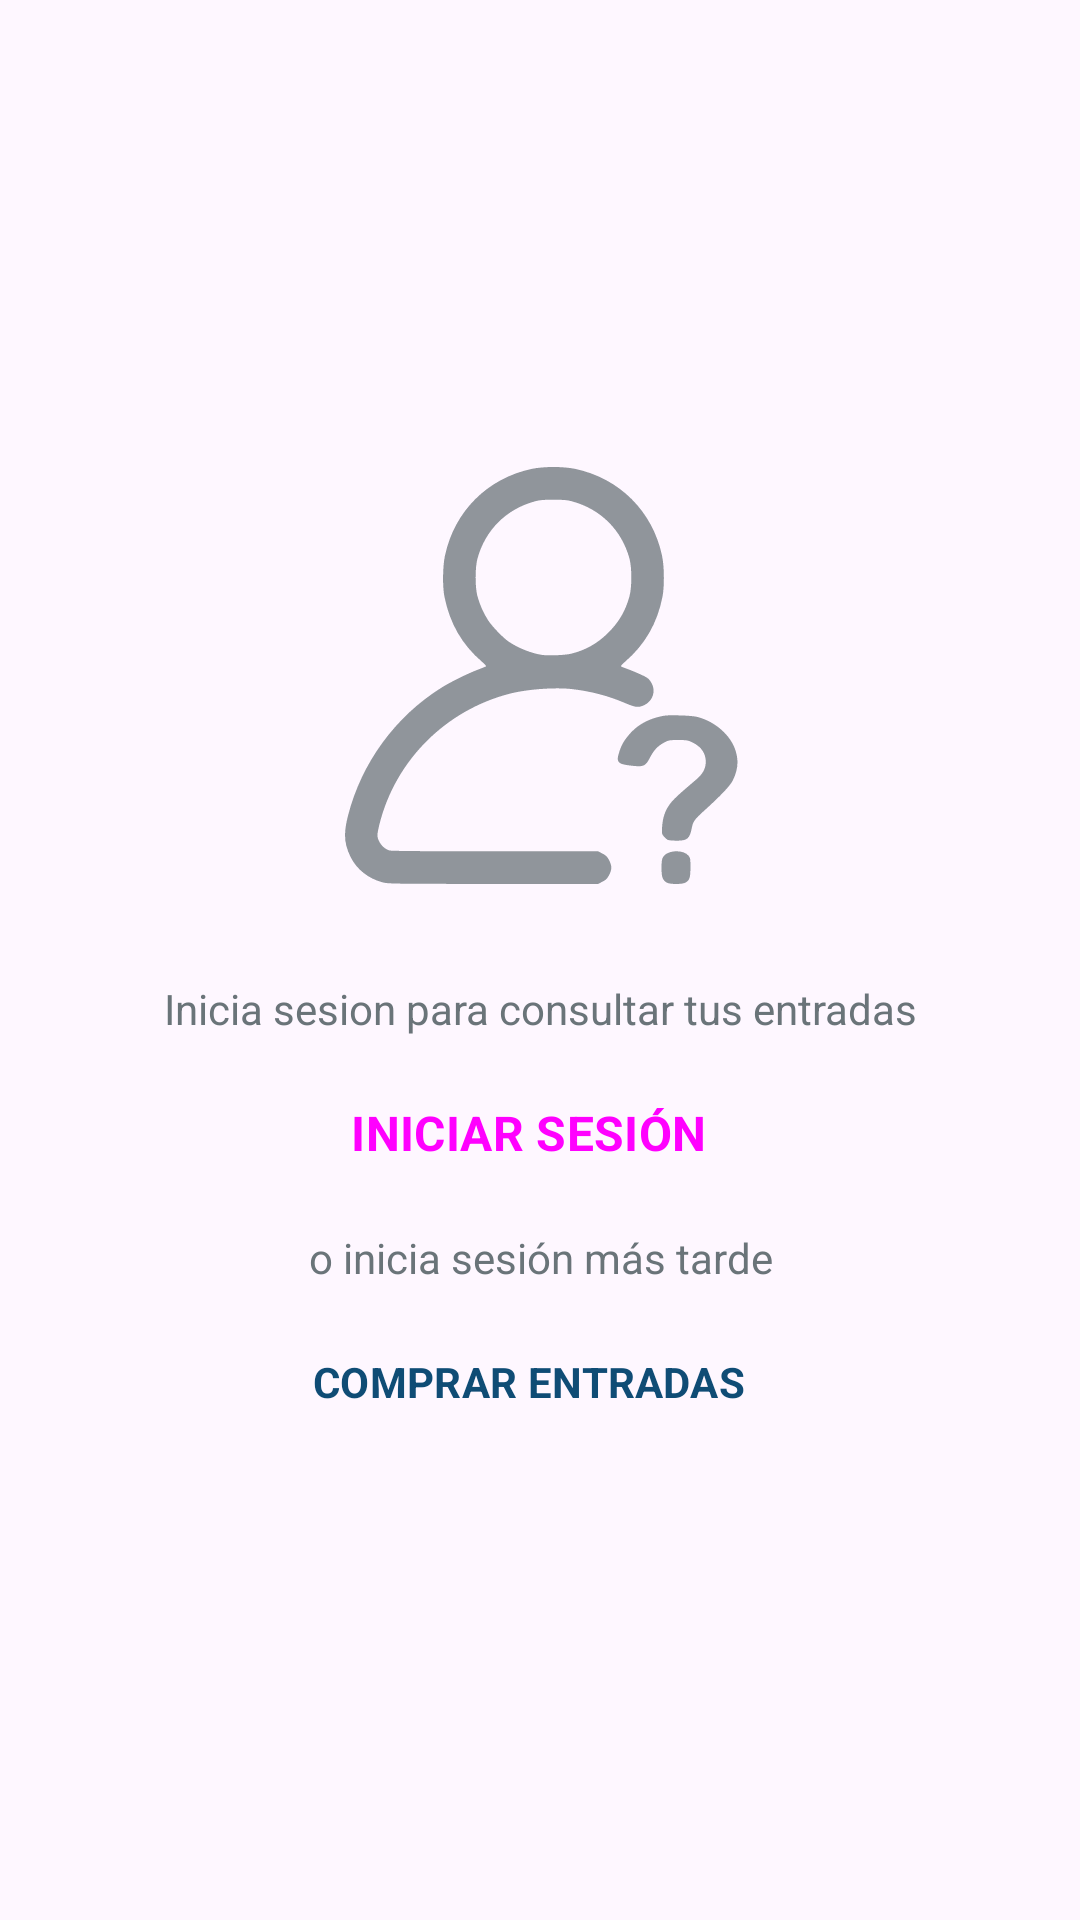

The Android layout XML behind this screen, and the referenced resources:
<!-- AndroidManifest.xml: application theme Theme.NQ -->
<!-- res/layout/fragment_my_tickets_unsigned_in.xml -->
<?xml version="1.0" encoding="utf-8"?>
<androidx.constraintlayout.widget.ConstraintLayout xmlns:android="http://schemas.android.com/apk/res/android"
    xmlns:tools="http://schemas.android.com/tools"
    android:layout_width="match_parent"
    android:layout_height="match_parent"
    xmlns:app="http://schemas.android.com/apk/res-auto"
    android:layout_margin="16dp"
    tools:context=".FragmentMyTicketsUnsignedIn">

    <androidx.constraintlayout.widget.ConstraintLayout
        android:id="@+id/constraintLayout2"
        android:layout_width="match_parent"
        android:layout_height="wrap_content"
        android:layout_marginStart="48dp"
        android:layout_marginEnd="48dp"
        app:layout_constraintBottom_toBottomOf="parent"
        app:layout_constraintEnd_toEndOf="parent"
        app:layout_constraintHorizontal_bias="0.5"
        app:layout_constraintStart_toStartOf="parent"
        app:layout_constraintTop_toTopOf="parent">

        <ImageView
            android:id="@+id/fragMyTicketsUnsignedIn_image"
            android:layout_width="match_parent"
            android:layout_height="139dp"
            android:alpha="0.75"
            android:src="@drawable/ic_unsignedin_01"
            app:layout_constraintEnd_toEndOf="parent"
            app:layout_constraintHorizontal_bias="0.5"
            app:layout_constraintStart_toStartOf="parent"
            app:layout_constraintTop_toTopOf="parent"
            app:tint="@color/dark_grey_02" />

        <TextView
            android:id="@+id/fragMyTicketsUnsignedIn_text"
            android:layout_width="match_parent"
            android:layout_height="wrap_content"
            android:layout_marginTop="32dp"
            android:text="Inicia sesion para consultar tus entradas"
            android:textAlignment="center"
            android:textColor="@color/dark_grey_02"
            app:layout_constraintEnd_toEndOf="parent"
            app:layout_constraintHorizontal_bias="0.5"
            app:layout_constraintStart_toStartOf="parent"
            app:layout_constraintTop_toBottomOf="@+id/fragMyTicketsUnsignedIn_image" />

        <Button
            android:id="@+id/fragMyTicketsUnsignedIn_signInButton"
            style="@style/NQ.Button.Full"
            android:layout_width="match_parent"
            android:layout_height="wrap_content"
            android:layout_marginStart="16dp"
            android:layout_marginTop="8dp"
            android:layout_marginEnd="16dp"
            android:paddingTop="12dp"
            android:paddingBottom="12dp"
            android:text="INICIAR SESIÓN"
            android:textSize="16sp"
            android:textStyle="bold"
            app:layout_constraintEnd_toEndOf="parent"
            app:layout_constraintHorizontal_bias="0.5"
            app:layout_constraintStart_toStartOf="parent"
            app:layout_constraintTop_toBottomOf="@+id/fragMyTicketsUnsignedIn_text" />

        <TextView
            android:id="@+id/textView3"
            android:layout_width="match_parent"
            android:layout_height="wrap_content"
            android:layout_marginStart="16dp"
            android:layout_marginTop="8dp"
            android:layout_marginEnd="16dp"
            android:text="o inicia sesión más tarde"
            android:textAlignment="center"
            android:textColor="@color/dark_grey_02"
            app:layout_constraintEnd_toEndOf="parent"
            app:layout_constraintHorizontal_bias="0.5"
            app:layout_constraintStart_toStartOf="parent"
            app:layout_constraintTop_toBottomOf="@+id/fragMyTicketsUnsignedIn_signInButton" />

        <Button
            android:id="@+id/fragMyTicketsUnsignedIn_buyTicketsButton"
            style="@style/NQ.Button.Outline"
            android:layout_width="match_parent"
            android:layout_height="wrap_content"
            android:layout_marginStart="16dp"
            android:layout_marginTop="8dp"
            android:layout_marginEnd="16dp"
            android:paddingTop="12dp"
            android:paddingBottom="12dp"
            android:text="COMPRAR ENTRADAS"
            android:textSize="14sp"
            android:textStyle="bold"
            app:layout_constraintEnd_toEndOf="parent"
            app:layout_constraintHorizontal_bias="0.5"
            app:layout_constraintStart_toStartOf="parent"
            app:layout_constraintTop_toBottomOf="@+id/textView3" />

    </androidx.constraintlayout.widget.ConstraintLayout>

</androidx.constraintlayout.widget.ConstraintLayout>
<!-- resources referenced by this layout -->
<resources>
  <color name="dark_grey_02">#6a7479</color>
  <style name="NQ.Button.Full" parent="Widget.Material3.Button.Icon">
          <item name="fontFamily">@font/roboto_black</item>
          <item name="cornerFamily">rounded</item>
          <item name="cornerRadius">6dp</item>
      </style>
  <style name="NQ.Button.Outline" parent="Widget.Material3.Button.OutlinedButton.Icon">
          <item name="fontFamily">@font/roboto_black</item>
          <item name="android:textColor">@color/dark_blue</item>
          <item name="cornerFamily">rounded</item>
          <item name="cornerRadius">6dp</item>
          <item name="strokeColor">@color/dark_blue</item>
          <item name="strokeWidth">2dp</item>
      </style>
  <color name="dark_blue">#0F4C75</color>
  <color name="white">#FFFFFFFF</color>
  <color name="black_01">#1a2029</color>
  <color name="light_blue">#BBE1FA</color>
  <color name="black">#FF000000</color>
  <color name="dark_grey_01">#667075</color>
  <style name="NQ.ActionBar" parent="Widget.Material3.ActionBar.Solid">
  
          <item name="background">?android:colorBackground</item>
          <item name="titleTextStyle">@style/NQ.ActionBar.TitleTextStyle</item>
      </style>
  <style name="NQ.ActionBar.TitleTextStyle" parent="TextAppearance.Material3.ActionBar.Title">
          <item name="fontFamily">@font/roboto_black</item>
          <item name="android:textColor">@color/black_01</item>
      </style>
  <style name="DatePicker.HeaderColor" parent="Widget.MaterialComponents.MaterialCalendar.HeaderLayout">
          <item name="android:background">@color/dark_blue</item>
      </style>
  <style name="DatePicker.HeaderToggle" parent="Widget.MaterialComponents.MaterialCalendar.HeaderToggleButton">
          <item name="android:visibility">gone</item>
      </style>
  <style name="DatePicker.DatesStyle" parent="Widget.MaterialComponents.MaterialCalendar">
          <item name="dayTodayStyle">@style/DatePicker.DayTodayStyle</item>
          <item name="daySelectedStyle">@style/DatePicker.DaySelectedStyle</item>
      </style>
  <style name="DatePicker.App.SmallComponent" parent="ShapeAppearance.Material3.SmallComponent">
          <item name="android:textSize">32sp</item>
          <item name="cornerSize">16dp</item>
      </style>
  <style name="DatePicker.App.MediumComponent" parent="ShapeAppearance.Material3.MediumComponent">
          <item name="cornerFamily">rounded</item>
          <item name="cornerSize">8dp</item>
      </style>
  <style name="DatePicker.PositiveButton" parent="Theme.NQ">
          <item name="android:backgroundTint">@color/dark_blue</item>
          <item name="cornerRadius">6dp</item>
          <item name="android:textColor">@color/white</item>
          <item name="fontFamily">@font/roboto_black</item>
          <item name="android:textSize">18sp</item>
          <item name="android:paddingStart">8dp</item>
          <item name="android:paddingEnd">8dp</item>
          <item name="android:paddingTop">4dp</item>
          <item name="android:paddingBottom">4dp</item>
          <item name="android:layout_marginBottom">6dp</item>
          <item name="android:layout_marginEnd">6dp</item>
      </style>
  <style name="DatePicker.NegativeButton" parent="Theme.NQ">
          <item name="android:visibility">gone</item>
      </style>
  <style name="DatePicker.DayTodayStyle" parent="Widget.Material3.MaterialCalendar.Day.Today">
          <item name="itemFillColor">@color/white</item>
          <item name="itemTextColor">@color/dark_blue</item>
      </style>
  <style name="DatePicker.DaySelectedStyle" parent="Widget.Material3.MaterialCalendar.Day.Selected">
          <item name="itemFillColor">@color/dark_blue</item>
          <item name="itemTextColor">@color/white</item>
      </style>
</resources>
